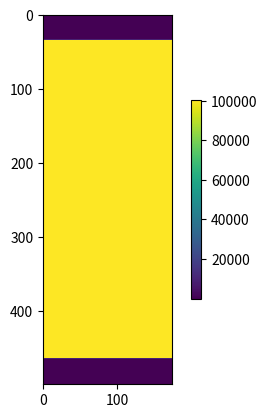
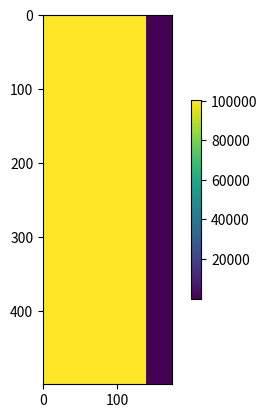

The matplotlib source for these figures, in order:
#!/usr/bin/env python3

''' Functions related to Viscoelastic models  

   See Casula, 1992, "Generalized Mechanical Model Analogies of
                      Linear Viscoelastic Behaviour ", Bolletino Di 
                      Geofisica Teoretica ed Applicata, Vol XXIV,
                      N. 136, December 1992,

   for the formulas used in this module.

'''

# Imports
import matplotlib.pyplot as pl
import numpy as np
import sys
import argparse
from math import *

def taues (tau0,Q) :
  ''' Taues computes relaxation times from Q 
    
   Arguments:
     - tau0 : =1/w0 where w0 is the Peak frequency
     - Q    : 2D array of Q values

   Return:
     - taue  : epsilon relaxation time
     - taus  : sigma   relaxation time
      
  '''

  tau0=1/w0
  Nx = Q.shape[0]
  Ny = Q.shape[1]

  taue=np.zeros((Nx,Ny), dtype=np.float32,order='F')
  taus=np.zeros((Nx,Ny), dtype=np.float32,order='F')
  taue = (tau0/Q)*(np.sqrt(Q*Q+1.0)+1.0);
  taus = (tau0/Q)*(np.sqrt(Q*Q+1.0)-1.0);

  return(taue,taus)

def q(taue,taus,w0) :
  ''' q Computes Q from taus and taue

  Arguments :
    - taue : epsilon relaxation values
    - taus : epsilon relaxation values
    - w0   : Peak angular frequency 

  Return :
    - Q  : Q-value

  '''

  tau0=1/w0
  Q = 2*tau0/(taue-taus)

  return(Q)

def e3(d, dx, nb):
  ''' 

  Arguments :
    - d  : 1D array
    - dx : Sampling distance in meters
    - nb : Length of tapering zone

  e3 creates a 1D quadratic profile function tapering the
  end of the vector d.

  '''
  
  n = len(d)
  for i in range(0,n): 
    d[i]=1.0;

  # Right border
  for i in range(n-1-nb,n) :
      d[i] = (((n-1-i)*dx)/((nb)*dx))**2

  return (d)

def e2(d, dx, nb):
  ''' 

  Arguments :
    - d  : 1D array
    - dx : Sampling distance in meters
    - nb : Length of tapering zone

  e2 creates a 1D quadratic profile function tapering both
  ends of the vector d.

  '''
  
  n = len(d)
  for i in range(0,n): 
    d[i]=1.0;

  # Left border
  for i in range(0,nb+1) :
    d[i] = d[i]*(((i*dx))/((nb)*dx))**2

  # Right border
  for i in range(n-1-nb,n) :
      d[i] = (((n-1-i)*dx)/((nb)*dx))**2

  return (d)

def e1(d, dx, nb):
  ''' 
  Arguments :
    - d  : 1D array
    - dx : Sampling interval
    - nb : Length of profile zone

  e1 creates a linear profile function
  tapering both ends of the vector d.

  '''
  n = len(d)

  for i in range(0,n): 
    d[i]=1.0;

  # Left border
  for i in range(0,nb+1) :
    d[i] = ((i*dx)/((nb)*dx))

  # Right border
  for i in range(n-nb,n) :
    d[i] = 1.0-((i-(n-nb))*dx)/((nb)*dx)

  return d


def sls(Q,nb, dx, dt,w0,freesurface=1,Qmin=1.1) :
  ''' Compute tapered Q models for standard linear solid 

  Sls will taper the input Q-model in both x- and y-directions. The resulting
  output Q-models have strong enough attenuation to attenuate wavfields and
  are smooth enough to prevent reflections.
  A standard linear solid (SLS) is used for the Q model.

  Arguments :
    - Q  : 2D array of Q-values
    - nb : Length of border zone
    - dx : Spatial sampling interval
    - dt : Time sampling interval
    - w0 : Peak angular frequency
    - freesurface : =1 for free surface =0 non-free surface.

  Returns :
    - Qx : 2D array with tapered Q-values in the x-direction
    - Qy : 2D array with tapered Q-values in the y-direction

  '''

  #Preliminary we just set a high and
  #Low Q-value within the border (taper) zone.
  
  Qmax=100000.0
  print("Qmin: ", Qmin)

  Nx = Q.shape[0]
  Ny = Q.shape[1]
  Qx = np.zeros((Nx,Ny), dtype=np.float32,order='F')
  Qy = np.zeros((Nx,Ny), dtype=np.float32,order='F')
  tauex = np.zeros(Nx, dtype=np.float32,order='F')
  tauey = np.zeros(Ny, dtype=np.float32,order='F')
  tausx = np.zeros(Nx, dtype=np.float32,order='F')
  tausy = np.zeros(Ny, dtype=np.float32,order='F')
  d2x   = np.zeros(Nx, dtype=np.float32,order='F')
  d2y   = np.zeros(Ny, dtype=np.float32,order='F')

  if(freesurface ==1):
    d2y = e3(d2y, dx, nb)
  else :
    d2y = e2(d2y, dx, nb)

  d2x = e2(d2x, dx, nb)
  tau0 = 1.0/w0         # Relaxation time corresponding to absorption top

  #Compute relaxation times corresponding to Qmin
  tauemin = (tau0/Qmin)*(sqrt(Qmin*Qmin+1.0)+1.0);
  tauemin = 1.0/tauemin;
  tausmin = (tau0/Qmin)*(sqrt(Qmin*Qmin+1.0)-1.0);
  tausmin = 1.0/tausmin;

  #Compute relaxation times corresponding to Qmax
  tauemax = (tau0/Qmax)*(sqrt(Qmax*Qmax+1.0)+1.0);
  tauemax = 1.0/tauemax;
  tausmax = (tau0/Qmax)*(sqrt(Qmax*Qmax+1.0)-1.0);
  tausmax = 1.0/tausmax;

  for i in range(0,Nx):
    # Quadratic interpolation of taue and taus in x-dir
    tauex[i] = tauemin + (tauemax-tauemin)*d2x[i];
    tauex[i] = 1.0/tauex[i]
    tausx[i] = tausmin + (tausmax-tausmin)*d2x[i];
    tausx[i] = 1.0/tausx[i]

  for i in range(0,Ny):
    # Quadratic interpolation of taue and taus in y-dir
    tauey[i] = tauemin + (tauemax-tauemin)*d2y[i];
    tauey[i] = 1.0/tauey[i]
    tausy[i] = tausmin + (tausmax-tausmin)*d2y[i];
    tausy[i] = 1.0/tausy[i]

  Qx = np.zeros((Nx,Ny), dtype=np.float32,order='F')
  Qy = np.zeros((Nx,Ny), dtype=np.float32,order='F')

  for j in range(0,Ny):
    for i in range(0,Nx) :
      Qx[i,j]  = 2*tau0/(tauex[i]-tausx[i])
      Qy[i,j]  = 2*tau0/(tauey[j]-tausy[j])
      
  return (Qx,Qy)

def main() :
  ''' test cases '''

  # Check the d2 function
  Nx=20
  nb=5
  dx=10
  d=np.zeros(Nx, dtype=np.float32,order='F')
  Nx = 500
  Ny = 174 
  nb=35
  dx = 5 
  
  w0=25.0*2.0*3.14159
  dt = 0.001
  Q  = np.zeros((Nx,Ny), dtype=np.float32,order='F')
  freesurface=1
  Qx,Qy=sls(Q,nb, dx,dt, w0,freesurface)

  print(Qx.shape)
  print(Qy.shape)

# Plot results
  pl.figure()
  im=pl.imshow(Qx)
  cbar=pl.colorbar(im,fraction=0.02, pad=0.04)
  pl.show()
  im=pl.imshow(Qy)
  cbar=pl.colorbar(im,fraction=0.02, pad=0.04)
  pl.show()

#--Usual python magic
if __name__ == "__main__":
    main()
